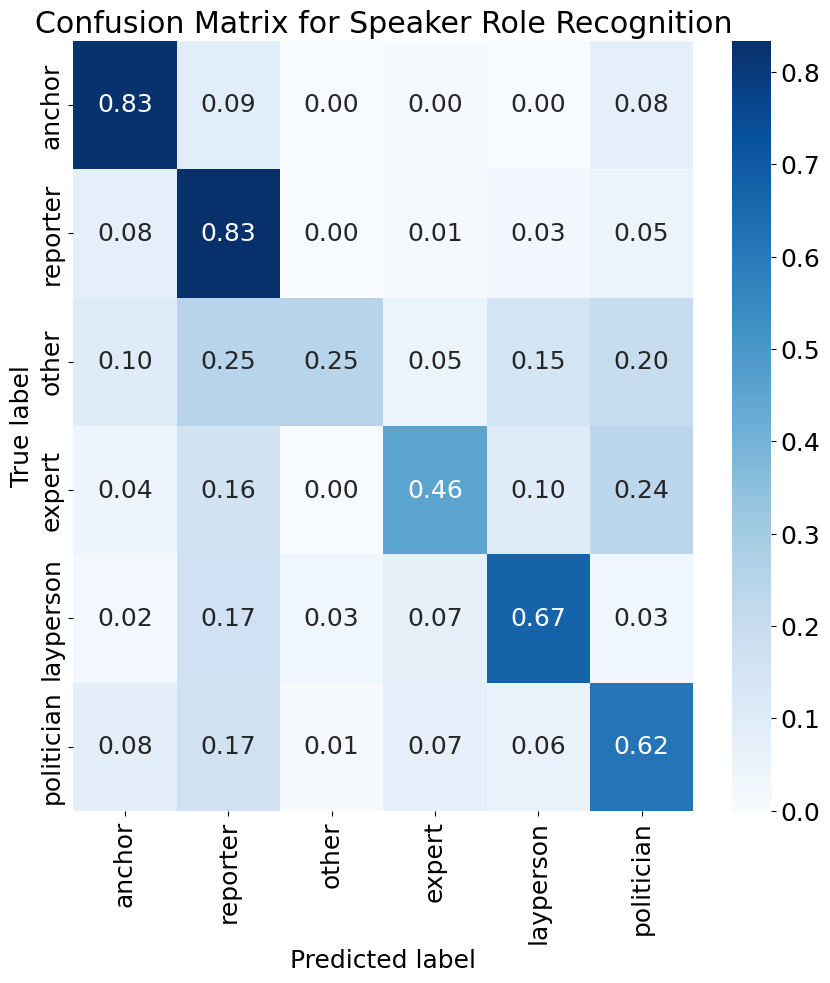

The data file committed next to this chart (first rows):
8.269896193771626436e-01, 9.342560553633219578e-02, 0.000000000000000000e+00, 3.460207612456747944e-03, 0.000000000000000000e+00, 7.612456747404845736e-02
7.877461706783368822e-02, 8.336980306345731506e-01, 2.188183807439824432e-03, 1.094091903719912259e-02, 2.625820568927789145e-02, 4.814004376367614357e-02
1.000000000000000056e-01, 2.500000000000000000e-01, 2.500000000000000000e-01, 5.000000000000000278e-02, 1.499999999999999944e-01, 2.000000000000000111e-01
4.411764705882352533e-02, 1.617647058823529493e-01, 0.000000000000000000e+00, 4.558823529411764608e-01, 1.029411764705882165e-01, 2.352941176470588203e-01
2.127659574468085055e-02, 1.702127659574468044e-01, 3.191489361702127409e-02, 7.446808510638297518e-02, 6.702127659574467211e-01, 3.191489361702127409e-02
8.333333333333334259e-02, 1.666666666666666852e-01, 6.410256410256410901e-03, 7.051282051282052599e-02, 5.769230769230769551e-02, 6.153846153846154188e-01
